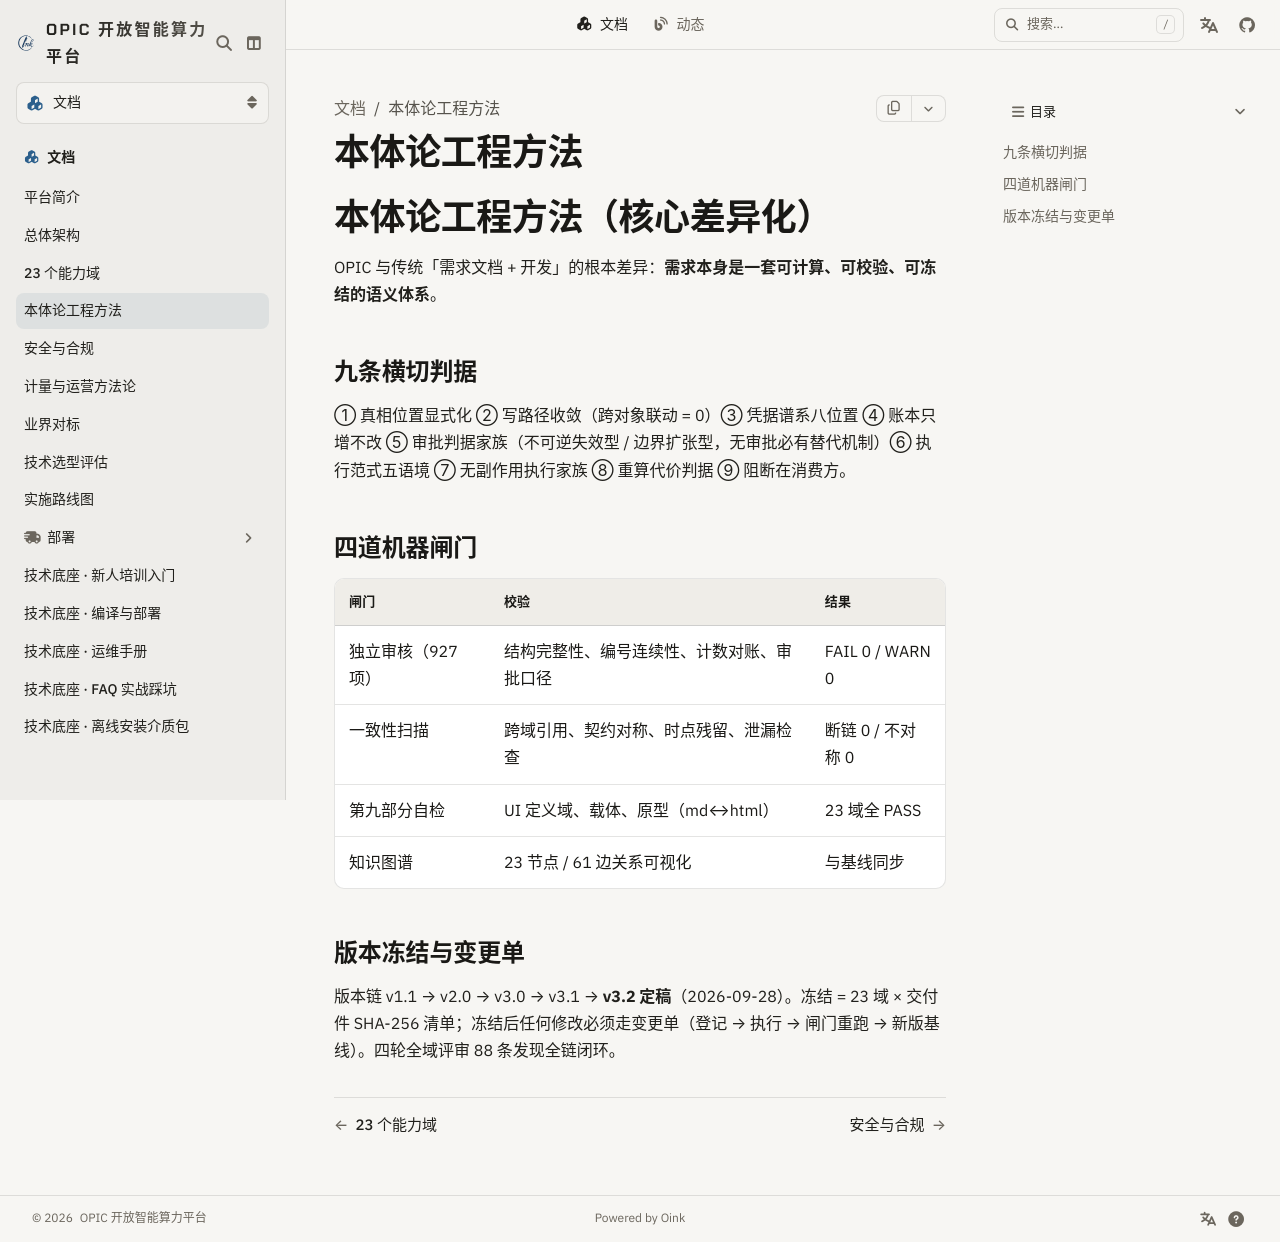

repository: Project-Opic/opic-website · page: docs/ontology-method/index.html · generator: docusaurus

---
sidebar_position: 4
title: 本体论工程方法
---

# 本体论工程方法（核心差异化）

OPIC 与传统「需求文档 + 开发」的根本差异：**需求本身是一套可计算、可校验、可冻结的语义体系**。

## 九条横切判据

① 真相位置显式化 ② 写路径收敛（跨对象联动 = 0）③ 凭据谱系八位置 ④ 账本只增不改 ⑤ 审批判据家族（不可逆失效型 / 边界扩张型，无审批必有替代机制）⑥ 执行范式五语境 ⑦ 无副作用执行家族 ⑧ 重算代价判据 ⑨ 阻断在消费方。

## 四道机器闸门

| 闸门 | 校验 | 结果 |
|---|---|---|
| 独立审核（927 项） | 结构完整性、编号连续性、计数对账、审批口径 | FAIL 0 / WARN 0 |
| 一致性扫描 | 跨域引用、契约对称、时点残留、泄漏检查 | 断链 0 / 不对称 0 |
| 第九部分自检 | UI 定义域、载体、原型（md↔html） | 23 域全 PASS |
| 知识图谱 | 23 节点 / 61 边关系可视化 | 与基线同步 |

## 版本冻结与变更单

版本链 v1.1 → v2.0 → v3.0 → v3.1 → **v3.2 定稿**（2026-09-28）。冻结 = 23 域 × 交付件 SHA-256 清单；冻结后任何修改必须走变更单（登记 → 执行 → 闸门重跑 → 新版基线）。四轮全域评审 88 条发现全链闭环。
